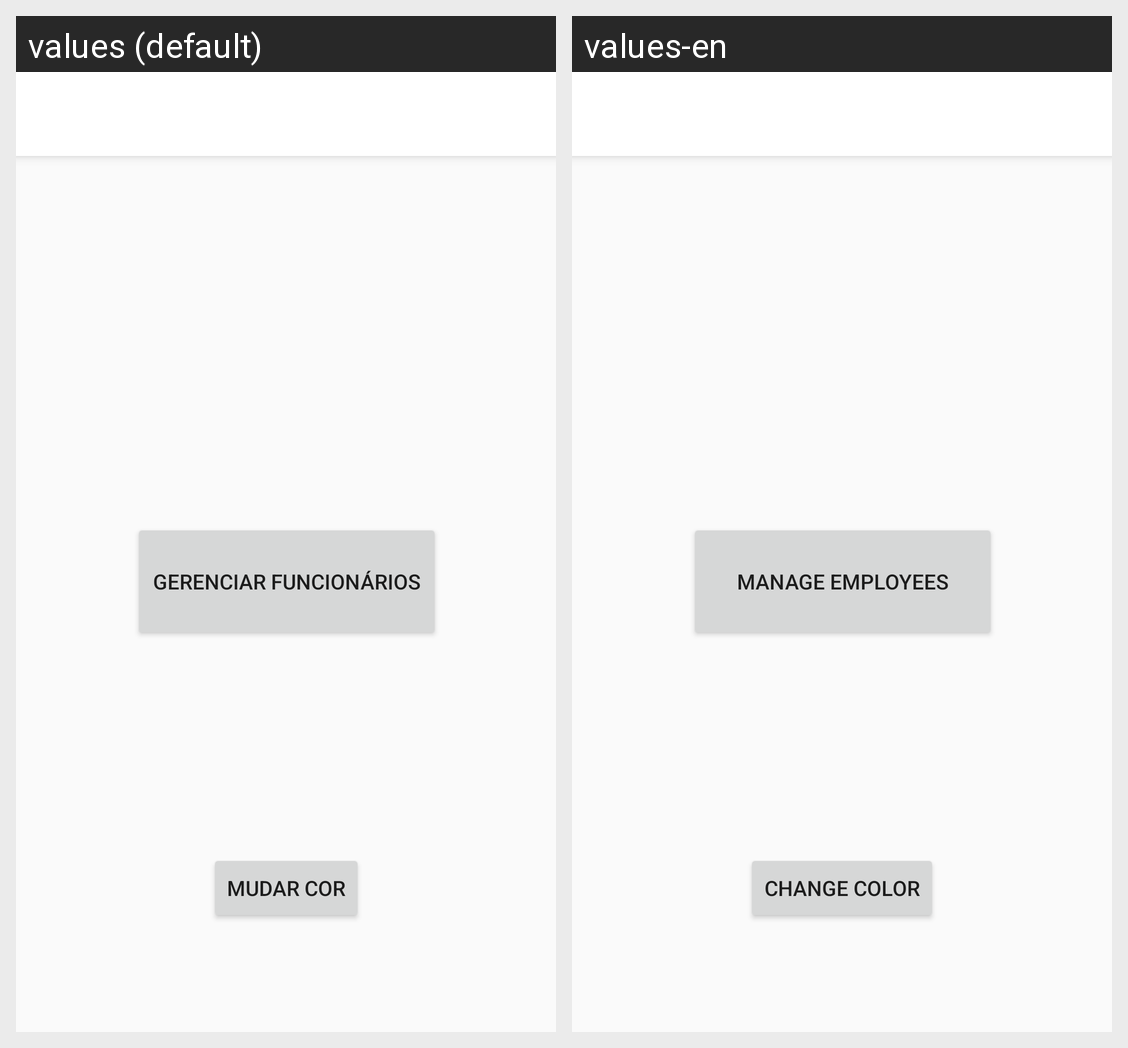

Here is an Android app screen in its default locale and in the app's own translations. Write out the translated-string differences for the strings that appear on this screen.
Android screen res/layout/activity_main.xml rendered under 2 locales, left to right: values (default), values-en. Device: Nexus 5 (rendered at 1080×1920; each locale shown at half size, 540×960, under a caption strip naming it); theme AppTheme.
Strings drawn on this screen, with the default value and each locale's value (text and hints the layout hard-codes, and strings that could not be matched under every locale, appear in the picture but are not listed):

gerenciar
  values: Gerenciar Funcionários
  values-en: Manage Employees

cor
  values: Mudar cor
  values-en: Change color
